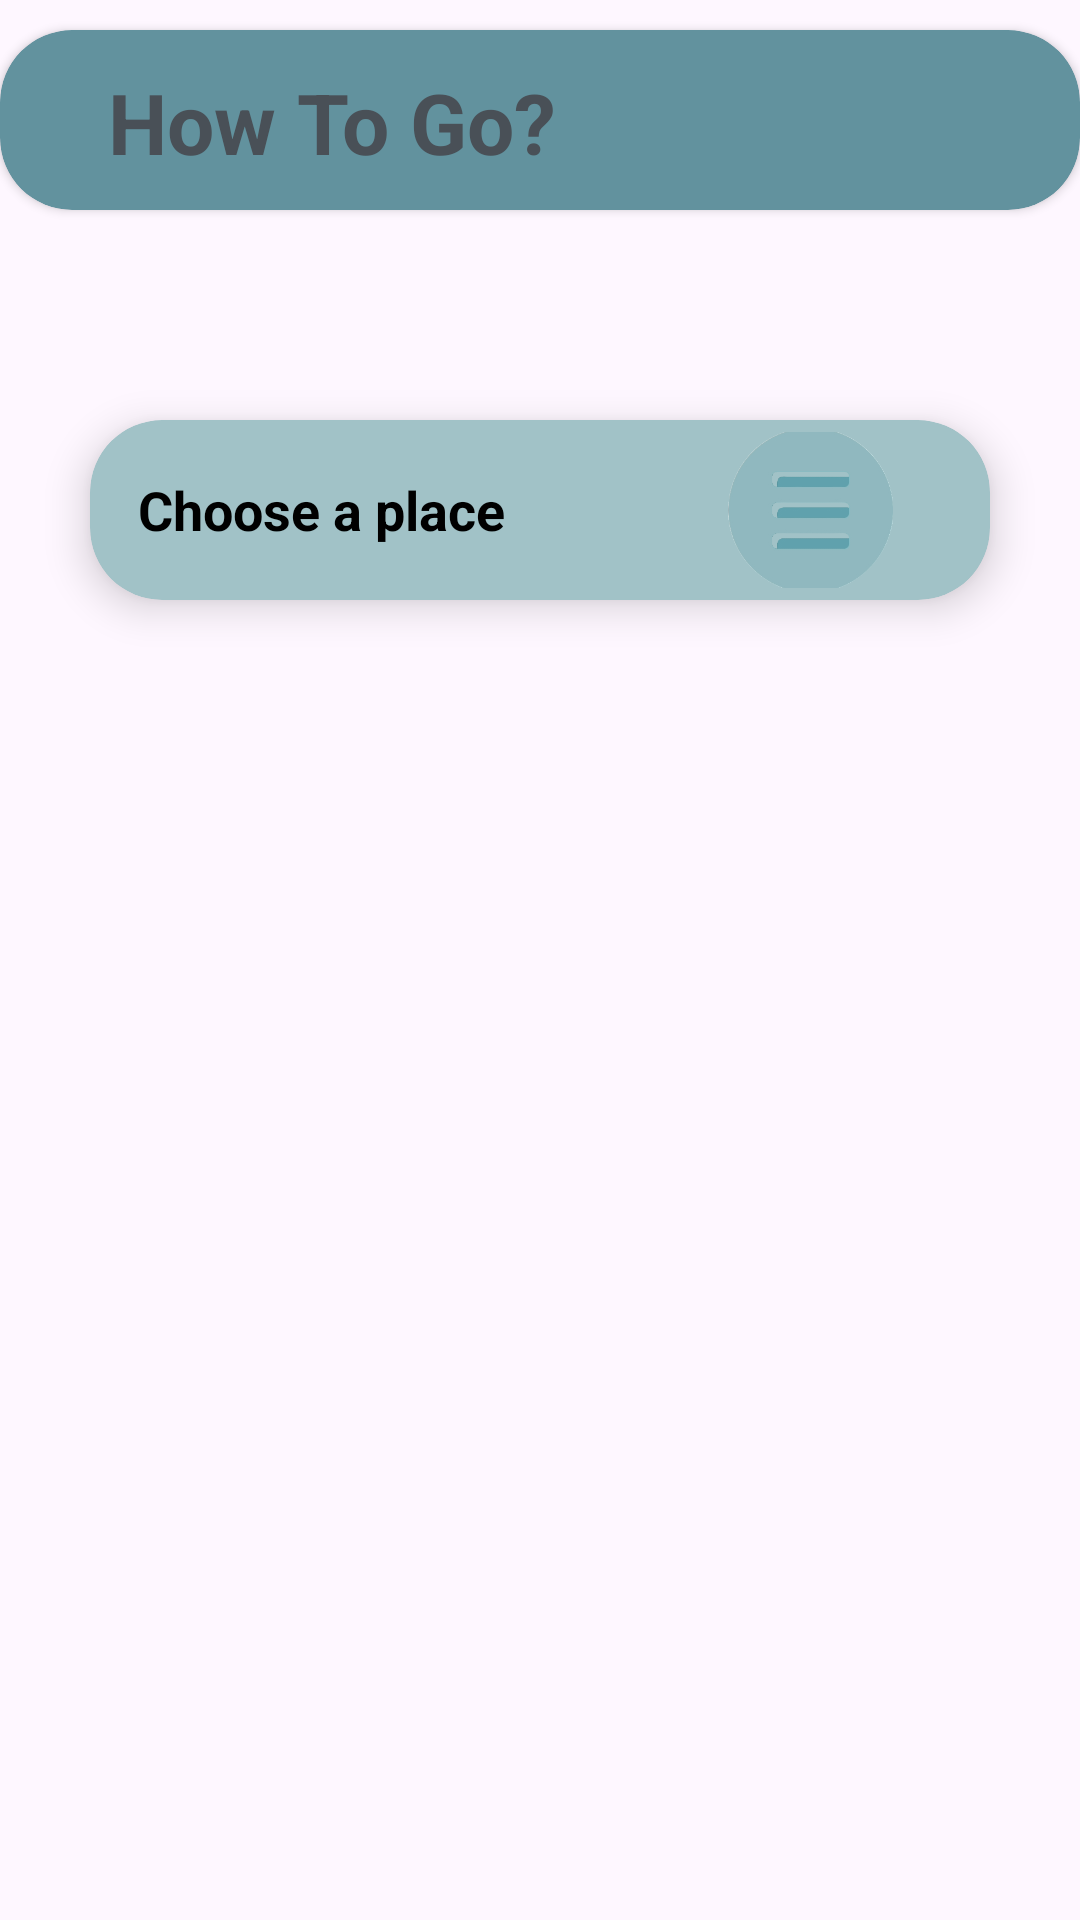

Here is an Android app screen rendered from its layout file. Give the layout XML and the strings, colors and styles it references.
<!-- AndroidManifest.xml: application theme Theme.CityCard -->
<!-- res/layout/activity_how_to_go.xml -->
<?xml version="1.0" encoding="utf-8"?>
<androidx.constraintlayout.widget.ConstraintLayout xmlns:android="http://schemas.android.com/apk/res/android"
    xmlns:app="http://schemas.android.com/apk/res-auto"
    xmlns:tools="http://schemas.android.com/tools"
    android:layout_width="match_parent"
    android:layout_height="match_parent"
    tools:context=".HowToGo">


    <androidx.cardview.widget.CardView
        android:id="@+id/toolBar"
        android:layout_width="match_parent"
        android:layout_height="60dp"
        android:layout_marginTop="10dp"
        app:cardBackgroundColor="#62929E"
        app:cardCornerRadius="24dp"
        app:layout_constraintLeft_toLeftOf="parent"
        app:layout_constraintRight_toRightOf="parent"
        app:layout_constraintTop_toTopOf="parent">



        <LinearLayout
            android:layout_width="match_parent"
            android:layout_height="wrap_content"
            android:padding="4dp">

            <ImageView
                android:id="@+id/imageView7"
                android:layout_width="wrap_content"
                android:layout_height="wrap_content"
                android:layout_gravity="center"
                android:layout_marginLeft="24dp"
                app:srcCompat="@drawable/back" />

            <TextView
                android:layout_width="match_parent"
                android:layout_height="wrap_content"
                android:layout_gravity="center"
                android:padding="8dp"
                android:text="How To Go?"
                android:textColor="#495057"
                android:textSize="28sp"
                android:textStyle="bold">

            </TextView>

        </LinearLayout>
    </androidx.cardview.widget.CardView>


    <androidx.cardview.widget.CardView
        android:id="@+id/cardView2"
        android:layout_width="300dp"
        android:layout_height="60dp"
        app:cardBackgroundColor="#A1C2C7"
        app:cardCornerRadius="24dp"
        app:cardElevation="8dp"
        app:layout_constraintHorizontal_bias="0.5"
        app:layout_constraintLeft_toLeftOf="parent"
        app:layout_constraintRight_toRightOf="parent"
        app:layout_constraintTop_toBottomOf="@+id/toolBar"
        android:layout_marginTop="70dp"
        android:layout_marginBottom="16dp">

        <LinearLayout
            android:layout_width="match_parent"
            android:layout_height="wrap_content"
            android:padding="4dp">


            <TextView
                android:layout_width="206dp"
                android:layout_height="wrap_content"
                android:layout_gravity="center"
                android:padding="12dp"
                android:text="Choose a place"
                android:textColor="#000000"
                android:textSize="18sp"
                android:textStyle="bold">

            </TextView>

            <ImageView
                android:id="@+id/hamburger"
                android:layout_width="61dp"
                android:layout_height="73dp"
                android:layout_gravity="center"
                app:srcCompat="@drawable/hamburger" />

        </LinearLayout>

        

    </androidx.cardview.widget.CardView>

    <LinearLayout
        android:id="@+id/hiddenLayout"
        android:layout_width="match_parent"
        android:layout_height="wrap_content"
        android:orientation="vertical"
        android:visibility="gone"
        app:layout_constraintTop_toBottomOf="@+id/cardView2"
        app:layout_constraintLeft_toLeftOf="parent"
        app:layout_constraintRight_toRightOf="parent">

        <androidx.cardview.widget.CardView
            android:id="@+id/cardView3"
            android:layout_width="match_parent"
            android:layout_height="60dp"
            app:cardBackgroundColor="#A1C2C7"
            app:cardCornerRadius="24dp"
            app:cardElevation="8dp"
            android:layout_marginTop="100dp"
            android:layout_marginBottom="16dp">

            <LinearLayout
                android:layout_width="match_parent"
                android:layout_height="wrap_content"
                android:padding="4dp">

                <TextView
                    android:layout_width="match_parent"
                    android:layout_height="wrap_content"
                    android:layout_gravity="center"
                    android:padding="12dp"
                    android:text="Art Museum"
                    android:textColor="#000000"
                    android:textSize="18sp"
                    android:textStyle="bold"/>

            </LinearLayout>

            

        </androidx.cardview.widget.CardView>
        <androidx.cardview.widget.CardView
            android:id="@+id/cardView4"
            android:layout_width="match_parent"
            android:layout_height="60dp"
            app:cardBackgroundColor="#A1C2C7"
            app:cardCornerRadius="24dp"
            app:cardElevation="8dp"
            app:layout_constraintTop_toBottomOf="@+id/cardView3"
            android:layout_marginTop="30dp"
            android:layout_marginBottom="16dp">

            <LinearLayout
                android:layout_width="match_parent"
                android:layout_height="wrap_content"
                android:padding="4dp">

                <TextView
                    android:layout_width="match_parent"
                    android:layout_height="wrap_content"
                    android:layout_gravity="center"
                    android:padding="12dp"
                    android:text="Theme Park"
                    android:textColor="#000000"
                    android:textSize="18sp"
                    android:textStyle="bold"/>

            </LinearLayout>

            

        </androidx.cardview.widget.CardView>

        <androidx.cardview.widget.CardView
            android:id="@+id/cardView5"
            android:layout_width="match_parent"
            android:layout_height="60dp"
            app:cardBackgroundColor="#A1C2C7"
            app:cardCornerRadius="24dp"
            app:cardElevation="8dp"
            app:layout_constraintTop_toBottomOf="@+id/cardView4"
            android:layout_marginTop="30dp"
            android:layout_marginBottom="16dp">

            <LinearLayout
                android:layout_width="match_parent"
                android:layout_height="wrap_content"
                android:padding="4dp">

                <TextView
                    android:layout_width="match_parent"
                    android:layout_height="wrap_content"
                    android:layout_gravity="center"
                    android:padding="12dp"
                    android:text="5th Avenue"
                    android:textColor="#000000"
                    android:textSize="18sp"
                    android:textStyle="bold"/>

            </LinearLayout>

            

        </androidx.cardview.widget.CardView>



    </LinearLayout>
    <FrameLayout
        android:id="@+id/fragmentContainer"
        android:layout_width="wrap_content"
        android:layout_height="wrap_content"
        app:layout_constraintBottom_toBottomOf="parent"
        app:layout_constraintEnd_toEndOf="parent"
        app:layout_constraintStart_toStartOf="parent"
        app:layout_constraintTop_toBottomOf="@id/toolBar"
        android:layout_marginTop="10dp"
        android:layout_gravity="center"> 

        

    </FrameLayout>


</androidx.constraintlayout.widget.ConstraintLayout>
<!-- resources referenced by this layout -->
<resources>
  <!-- drawable hamburger: png bitmap (drawable, 23692 bytes) -->
  <style name="Theme.CityCard" parent="Base.Theme.CityCard" />
  <style name="Base.Theme.CityCard" parent="Theme.Material3.DayNight.NoActionBar">
          
          
      </style>
</resources>
